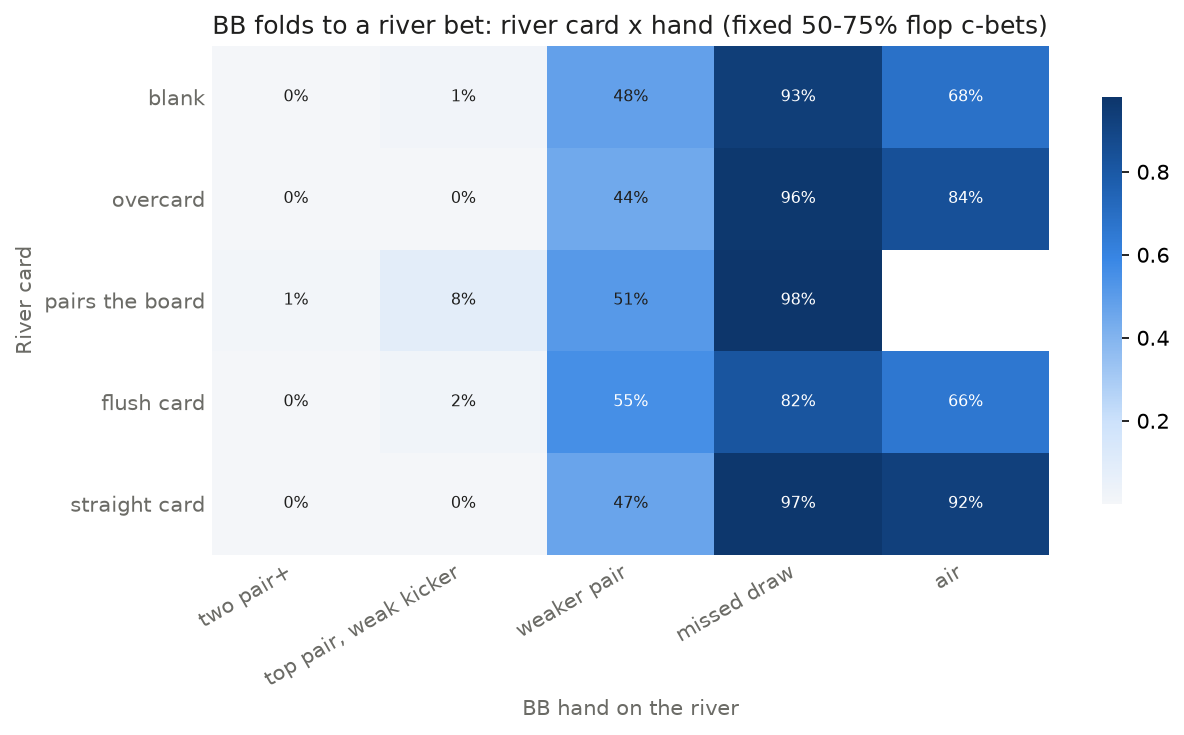

The data file committed next to this chart (first rows):
, two pair+, top pair, weak kicker, weaker pair, missed draw, air
blank, 0.0, 0.014, 0.481, 0.935, 0.683
overcard, 0.0, 0.0, 0.445, 0.965, 0.839
pairs the board, 0.008, 0.083, 0.51, 0.98, 
flush card, 0.0, 0.018, 0.554, 0.816, 0.658
straight card, 0.0, 0.0, 0.465, 0.97, 0.924
